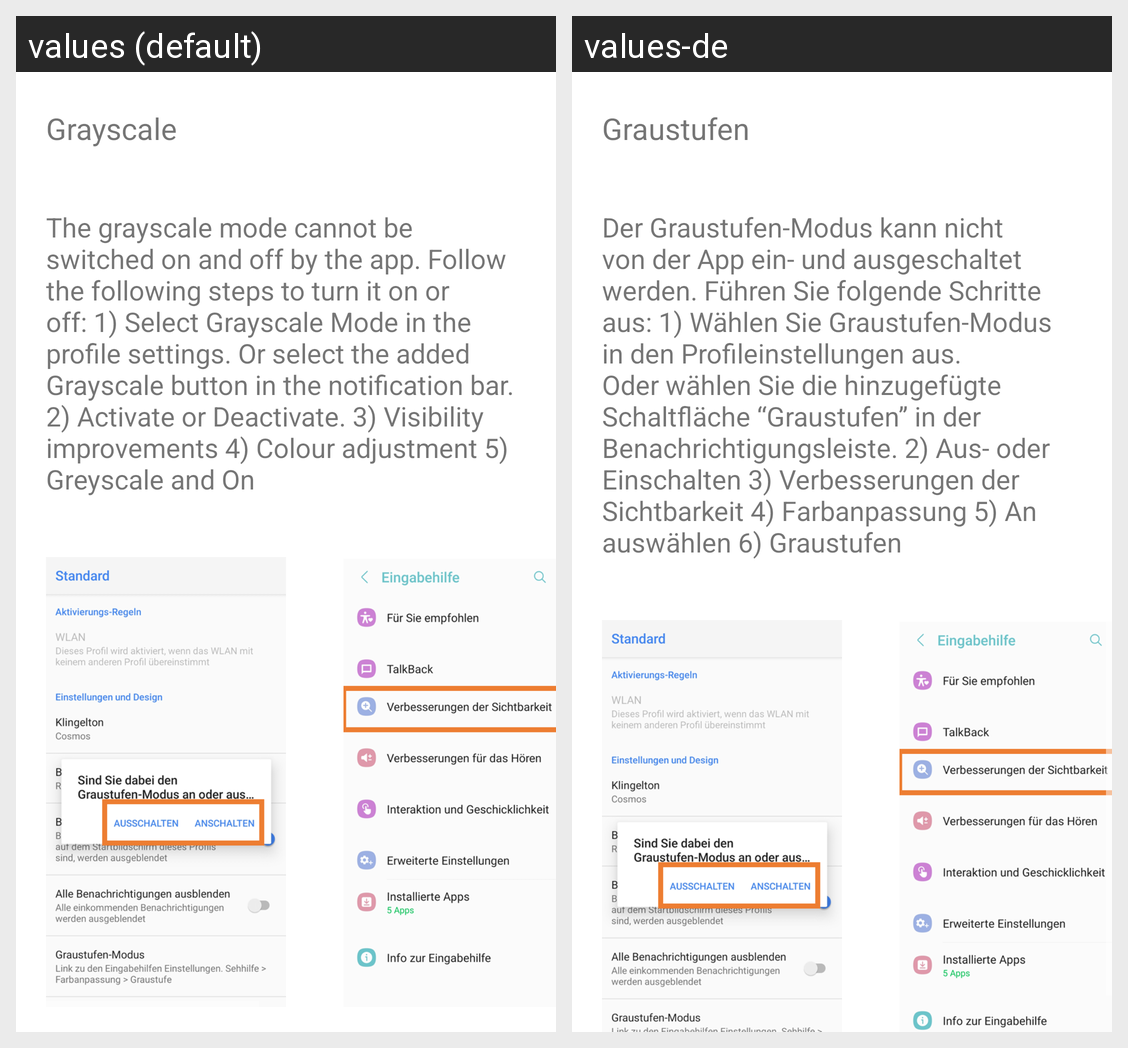

Here is an Android app screen in its default locale and in the app's own translations. Write out the translated-string differences for the strings that appear on this screen.
Android screen res/layout/grayscale_help_layout.xml rendered under 2 locales, left to right: values (default), values-de. Device: Nexus 5 (rendered at 1080×1920; each locale shown at half size, 540×960, under a caption strip naming it); theme LauncherTheme.
Strings drawn on this screen, with the default value and each locale's value (text and hints the layout hard-codes, and strings that could not be matched under every locale, appear in the picture but are not listed):

grayscale_tile
  values: Grayscale
  values-de: Graustufen

grayscale_help_text
  values: The grayscale mode cannot be switched on and off by the app. Follow the following steps to turn it on or off: 1) Select Grayscale Mode in the profile settings. Or select the added Grayscale button in the notification bar. 2) Activate or Deactivate. 3) Visibility improvements 4) Colour adjustment 5) Greyscale and On
  values-de: Der Graustufen-Modus kann nicht von der App ein- und ausgeschaltet werden. Führen Sie folgende Schritte aus: 1) Wählen Sie Graustufen-Modus in den Profileinstellungen aus. Oder wählen Sie die hinzugefügte Schaltfläche “Graustufen” in der Benachrichtigungsleiste. 2) Aus- oder Einschalten 3) Verbesserungen der Sichtbarkeit 4) Farbanpassung 5) An auswählen 6) Graustufen
